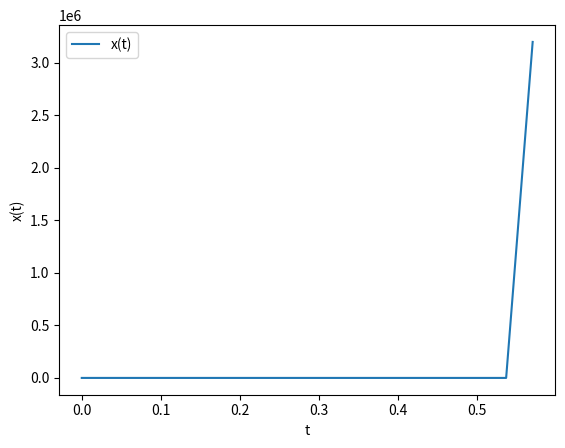

This chart was generated by the following Python code:
# -*- coding: utf-8 -*-
"""
Created on Thu Apr 15 21:26:35 2021

[redacted]
[redacted]

Homework 2 Problem 5 (Euler algorithm Practice)
"""
import math
import numpy as np
import matplotlib.pyplot as plt


x1_0 = -0.2; #We initialize the value to the value at t=0
N = 150;
t = np.linspace(0, 5, N);
deltat = t[1] -t[0];
f1 = np.zeros([N]);
f1[0] = x1_0;

for i in range(1, N):
    x1 =  2.71828**(t[i-1] + (4*(f1[i-1]))); ##This fucntion gets some weird results around i = 14 prob cuz imaginary component
    f1[i] = f1[i-1] + deltat*x1;
    print(t[i])
    
plt.plot(t, f1)
plt.xlabel('t')
plt.ylabel('x(t)')
plt.legend(['x(t)'])
plt.show()

x2_01 = 2
x2_02 = 3
#I didn't finish because I don't know how to set up as a system of linear ordinary differential equations with numpy right now.